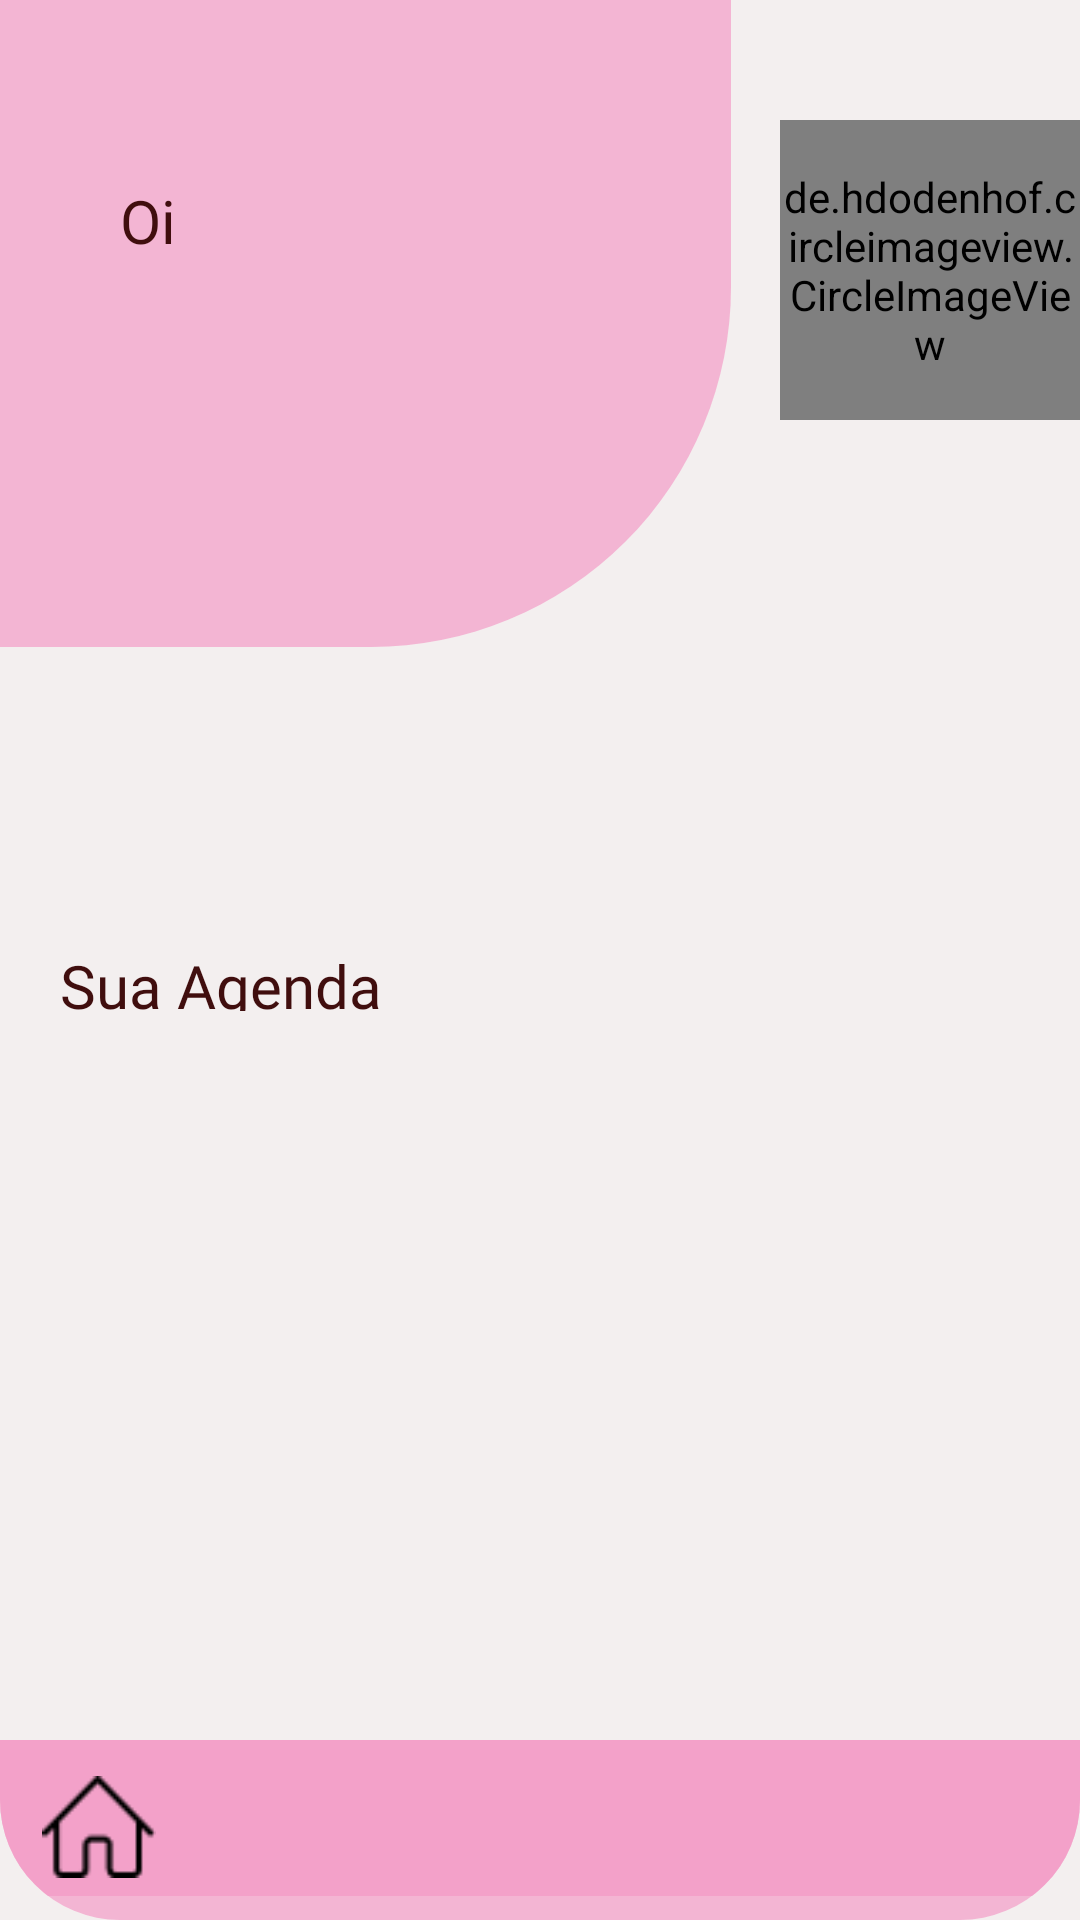

Produce the Android XML layout that renders to this screen, including the resource entries it uses.
<!-- AndroidManifest.xml: application theme Theme.AppCompat.Light.NoActionBar -->
<!-- res/layout/activity_professional_dashboard.xml -->
<?xml version="1.0" encoding="utf-8"?>
<androidx.constraintlayout.widget.ConstraintLayout xmlns:android="http://schemas.android.com/apk/res/android"
    xmlns:app="http://schemas.android.com/apk/res-auto"
    xmlns:tools="http://schemas.android.com/tools"
    android:id="@+id/main"
    android:layout_width="match_parent"
    android:layout_height="match_parent"
    android:background="@color/grey"
    android:fitsSystemWindows="false"
    tools:context=".ProfessionalDashboardActivity">

    <View
        android:id="@+id/rectangle_3"
        android:layout_width="440dp"
        android:layout_height="438dp"
        app:layout_constraintTop_toTopOf="@id/main"
        android:layout_marginTop="-223dp"
        app:layout_constraintStart_toStartOf="@id/main"
        android:layout_marginStart="-197dp"
        android:background="@drawable/rectangle_5"
        />

    <TextView
        android:id="@+id/oi"
        android:layout_width="wrap_content"
        android:layout_height="27dp"
        app:layout_constraintStart_toStartOf="@id/main"
        android:layout_marginStart="40dp"
        app:layout_constraintTop_toTopOf="@id/main"
        android:layout_marginTop="60dp"
        android:text="@string/oi"
        android:textAppearance="@style/oi"/>

    <TextView
        android:id="@+id/nome_profissional"
        android:layout_width="wrap_content"
        android:layout_height="41dp"
        app:layout_constraintTop_toBottomOf="@+id/oi"
        app:layout_constraintStart_toStartOf="parent"
        android:layout_marginStart="50dp"
        android:text="@string/alexandra"
        android:textAppearance="@style/alexandra"/>

    <de.hdodenhof.circleimageview.CircleImageView
        android:id="@+id/foto_user"
        android:layout_width="100dp"
        android:layout_height="100dp"
        app:layout_constraintStart_toStartOf="@id/main"
        app:layout_constraintTop_toTopOf="@id/main"
        android:layout_marginStart="260dp"
        android:layout_marginTop="40dp"
        android:src="@drawable/ellipse_2" app:civ_border_width="2dp" app:civ_border_color="@color/black" />


    <androidx.recyclerview.widget.RecyclerView
        android:id="@+id/birthday_clients_recycler_view"
        android:layout_width="match_parent"
        android:layout_height="180dp" android:layout_marginStart="13dp"
        android:layout_marginEnd="13dp"
        android:layout_marginTop="134dp"
        android:orientation="horizontal" app:layoutManager="androidx.recyclerview.widget.LinearLayoutManager"
        app:layout_constraintStart_toStartOf="@id/main"
        app:layout_constraintEnd_toEndOf="@id/main"
        app:layout_constraintTop_toTopOf="@id/main"
        tools:listitem="@layout/item_birthday_card" />

    <TextView
        android:id="@+id/tv_no_birthdays_today"
        android:layout_width="wrap_content"
        android:layout_height="wrap_content"
        android:text="Não há aniversariantes hoje."
        android:textSize="16sp"
        android:textColor="@android:color/darker_gray"
        android:gravity="center"
        android:visibility="gone" app:layout_constraintStart_toStartOf="@id/birthday_clients_recycler_view"
        app:layout_constraintEnd_toEndOf="@id/birthday_clients_recycler_view"
        app:layout_constraintTop_toTopOf="@id/birthday_clients_recycler_view"
        app:layout_constraintBottom_toBottomOf="@id/birthday_clients_recycler_view"
        />

    <TextView
        android:id="@+id/sua_agenda"
        android:layout_width="115dp"
        android:layout_height="22dp"
        app:layout_constraintTop_toTopOf="@id/main"
        android:layout_marginTop="315dp"
        app:layout_constraintStart_toStartOf="@id/main"
        android:layout_marginStart="20dp"
        android:text="@string/sua_agenda"
        android:textAppearance="@style/sua_agenda"
        android:gravity="top" />

    <androidx.recyclerview.widget.RecyclerView
        android:id="@+id/lista_agendamentos_recycler_view"
        android:layout_width="match_parent"
        android:layout_height="0dp"
        android:layout_marginStart="6dp"
        android:layout_marginTop="6dp"
        android:layout_marginEnd="6dp"
        app:layout_constraintStart_toStartOf="@id/main"
        app:layout_constraintEnd_toEndOf="@id/main"
        app:layout_constraintTop_toBottomOf="@id/sua_agenda"
        app:layout_constraintBottom_toTopOf="@id/group_35"
        tools:listitem="@layout/item_agendamento"/>

    <TextView
        android:id="@+id/tv_no_agendamentos_today"
        android:layout_width="wrap_content" android:layout_height="wrap_content" android:text="Não há agendamentos para hoje."
        android:textSize="16sp"
        android:textColor="@android:color/darker_gray"
        android:gravity="center"
        android:visibility="gone"
        app:layout_constraintStart_toStartOf="@id/lista_agendamentos_recycler_view"
        app:layout_constraintEnd_toEndOf="@id/lista_agendamentos_recycler_view"
        app:layout_constraintTop_toTopOf="@id/lista_agendamentos_recycler_view"
        app:layout_constraintBottom_toBottomOf="@id/lista_agendamentos_recycler_view"
        />

    <FrameLayout
        android:id="@+id/group_35"
        android:layout_width="match_parent"
        android:layout_height="60dp"
        android:layout_gravity="bottom"
        android:layout_marginBottom="0dp"
        android:paddingBottom="8dp"
        android:background="@drawable/rectangle_7"
        app:layout_constraintBottom_toBottomOf="parent"
        app:layout_constraintStart_toStartOf="parent"
        app:layout_constraintEnd_toEndOf="parent">

        <View
            android:id="@+id/rectangle_5"
            android:layout_width="match_parent"
            android:layout_height="60dp"
            android:background="@drawable/rectangle_7"/>

        <ImageView
            android:id="@+id/icon_home"
            android:layout_width="38dp"
            android:layout_height="34dp"
            android:background="@drawable/ic_home"
            android:layout_marginStart="14dp"
            android:layout_marginTop="12dp"
            android:clickable="true"
            android:focusable="true"
            android:contentDescription="@string/acessar_a_tela_inicial"/>

        <ImageView
            android:id="@+id/icon_calendar"
            android:layout_width="38dp"
            android:layout_height="34dp"
            android:background="@drawable/ic_calendar"
            android:layout_marginStart="100dp"
            android:layout_marginTop="12dp"
            android:clickable="true"
            android:focusable="true"
            android:contentDescription="@string/acessar_a_tela_de_agendamento"/>

        <ImageView
            android:id="@+id/icon_agendar"
            android:layout_width="38dp"
            android:layout_height="34dp"
            android:background="@drawable/ic_agendar"
            android:layout_marginStart="190dp"
            android:layout_marginTop="12dp"
            android:clickable="true"
            android:focusable="true"
            android:contentDescription="@string/acessar_a_tela_de_cadastro"/>

        <ImageView
            android:id="@+id/icon_add"
            android:layout_width="38dp"
            android:layout_height="34dp"
            android:background="@drawable/ic_add"
            android:layout_marginStart="268dp"
            android:layout_marginTop="12dp"
            android:clickable="true"
            android:focusable="true"
            android:contentDescription="@string/acessar_a_tela_de_cadastro"/>

        <ImageView
            android:id="@+id/icon_user"
            android:layout_width="38dp"
            android:layout_height="34dp"
            android:background="@drawable/ic_user"
            android:layout_marginStart="344dp"
            android:layout_marginTop="12dp"
            android:clickable="true"
            android:focusable="true"
            android:contentDescription="@string/acessar_a_tela_usuario"/>
    </FrameLayout>
</androidx.constraintlayout.widget.ConstraintLayout>
<!-- res/layout/item_birthday_card.xml (included above) -->
<?xml version="1.0" encoding="utf-8"?>
<androidx.cardview.widget.CardView xmlns:android="http://schemas.android.com/apk/res/android"
    xmlns:app="http://schemas.android.com/apk/res-auto"
    android:id="@+id/birthday_card_root"
    android:layout_width="345dp"
    android:layout_height="134dp"
    android:layout_marginStart="9dp"
    android:layout_marginEnd="9dp"
    android:layout_marginTop="23dp"
    android:layout_marginBottom="20dp"
    app:cardBackgroundColor="@color/orange"
    app:cardCornerRadius="30dp"
    app:cardElevation="4dp">

    <androidx.constraintlayout.widget.ConstraintLayout
        android:layout_width="match_parent"
        android:layout_height="match_parent">

        <TextView
            android:id="@+id/birthday_client_name"
            android:layout_width="0dp"
            android:layout_height="wrap_content"
            android:textStyle="bold"
            android:textSize="18sp"
            android:text="Hoje é o aniversario de [Nome do Cliente]!"
            app:layout_constraintStart_toStartOf="parent"
            app:layout_constraintEnd_toStartOf="@+id/birthday_girl_image"
            app:layout_constraintTop_toTopOf="parent"
            app:layout_constraintBottom_toBottomOf="parent"
            app:layout_constraintVertical_bias="0.5"
            app:layout_constraintHorizontal_bias="0.5"
            android:gravity="center"
            android:paddingStart="21dp"
            android:paddingEnd="8dp" />

        <ImageView
        android:id="@+id/birthday_girl_image"
        android:layout_width="149dp"
        android:layout_height="132dp"
        android:src="@drawable/girl"
        android:contentDescription="Imagem de uma pessoa em aniversário"
        app:layout_constraintEnd_toEndOf="parent"
        app:layout_constraintTop_toTopOf="parent"
        app:layout_constraintBottom_toBottomOf="parent"/>

        <Button
            android:id="@+id/send_message_button"
            android:layout_width="150dp"
            android:layout_height="36dp"
            android:layout_marginStart="34dp"
            android:layout_marginBottom="10dp"
            android:background="@drawable/rectangle_5"
            android:text="@string/enviar"
            android:textColor="@android:color/white"
            android:textSize="14sp"
            app:layout_constraintBottom_toBottomOf="parent"
            app:layout_constraintStart_toStartOf="parent" />

    </androidx.constraintlayout.widget.ConstraintLayout>
</androidx.cardview.widget.CardView>
<!-- res/layout/item_agendamento.xml (included above) -->
<?xml version="1.0" encoding="utf-8"?>
<LinearLayout xmlns:android="http://schemas.android.com/apk/res/android"
    android:layout_width="match_parent"
    android:layout_height="wrap_content"
    android:orientation="horizontal"
    android:padding="16dp"
    android:clickable="true"
    android:focusable="true"
    android:background="@drawable/item_agendamento_background"
    android:layout_marginBottom="0dp">
    <TextView
        android:id="@+id/tv_data_hora"
        android:layout_width="wrap_content"
        android:layout_height="wrap_content"
        android:textSize="16sp"
        android:textStyle="bold"
        android:textColor="@color/black"
        android:layout_marginEnd="18dp"
        android:layout_gravity="center"
        android:text="@string/hh_mm"/>

    <LinearLayout
        android:layout_width="0dp"
        android:layout_height="wrap_content"
        android:layout_weight="1"
        android:orientation="vertical">

    <LinearLayout
        android:layout_width="match_parent"
        android:layout_height="wrap_content"
        android:orientation="horizontal"
        android:layout_marginBottom="4dp">

        <TextView
            android:layout_width="wrap_content"
            android:layout_height="wrap_content"
            android:text="Cliente: "
            android:textSize="16sp"
            android:textStyle="bold"
            android:textColor="@color/grey_dark"/>
        <TextView
            android:id="@+id/tv_cliente_nome"
            android:layout_width="match_parent"
            android:layout_height="wrap_content"
            android:textStyle="bold"
            android:textSize="18sp"
            android:textColor="@color/black"
            android:layout_marginStart="4dp"/>
    </LinearLayout>

    <LinearLayout
        android:layout_width="match_parent"
        android:layout_height="wrap_content"
        android:orientation="horizontal"
        android:layout_marginBottom="4dp">
        <TextView
            android:layout_width="wrap_content"
            android:layout_height="wrap_content"
            android:text="Profis: "
            android:textSize="16sp"
            android:textStyle="bold"
            android:textColor="@color/grey_dark"/>
        <TextView
            android:id="@+id/tv_profissional"
            android:layout_width="match_parent"
            android:layout_height="wrap_content"
            android:textSize="16sp"
            android:layout_marginStart="4dp"/>
    </LinearLayout>

    <LinearLayout
        android:layout_width="match_parent"
        android:layout_height="wrap_content"
        android:orientation="horizontal">
        <TextView
            android:layout_width="wrap_content"
            android:layout_height="wrap_content"
            android:text="Observ: "
            android:textSize="16sp"
            android:textStyle="bold"
            android:textColor="@color/grey_dark"/>
        <TextView
            android:id="@+id/tv_observacao"
            android:layout_width="match_parent"
            android:layout_height="wrap_content"
            android:textSize="16sp"
            android:layout_marginStart="4dp"/>
    </LinearLayout>

</LinearLayout>

</LinearLayout>
<!-- resources referenced by this layout -->
<resources>
  <color name="black">#FF000000</color>
  <color name="grey">#E6F2EEEE</color>
  <color name="grey_dark">#FF808080</color>
  <color name="orange">#FF5B5B</color>
  <!-- drawable ellipse_2 (drawable) -->
  <?xml version="1.0" encoding="utf-8"?>
  <shape xmlns:android="http://schemas.android.com/apk/res/android">
  
      <solid android:color="@color/black"/>
      <corners android:radius="360dp"/>
  
  </shape>
  <!-- drawable girl: png bitmap (drawable, 25753 bytes) -->
  <!-- drawable ic_home: png bitmap (drawable, 455 bytes) -->
  <!-- drawable item_agendamento_background (drawable) -->
  <?xml version="1.0" encoding="utf-8"?>
  <selector xmlns:android="http://schemas.android.com/apk/res/android">
      <item android:state_pressed="true">
          <shape android:shape="rectangle">
              <corners android:radius="18dp" />
              <solid android:color="@color/grey" />
              <stroke android:width="2dp" android:color="#E91E63" />
          </shape>
      </item>
      <item android:state_selected="true">
          <shape android:shape="rectangle">
              <corners android:radius="18dp" />
              <solid android:color="@color/grey_light" />
              <stroke android:width="2dp" android:color="#E91E63" />
          </shape>
      </item>
      <item>
          <shape android:shape="rectangle">
              <corners android:radius="18dp" />
              <solid android:color="@android:color/white" />
              <stroke android:width="2dp" android:color="#E91E63" />
          </shape>
      </item>
  </selector>
  <!-- drawable rectangle_5 (drawable) -->
  <?xml version="1.0" encoding="utf-8"?>
  <shape xmlns:android="http://schemas.android.com/apk/res/android">
  
      <solid android:color="@color/pink"/>
      <corners android:radius="120dp"/>
  
  </shape>
  <!-- drawable rectangle_7 (drawable) -->
  <?xml version="1.0" encoding="utf-8"?>
  <shape xmlns:android="http://schemas.android.com/apk/res/android">
  
      <solid android:color="@color/pink"/>
      <corners android:bottomLeftRadius="40dp" android:bottomRightRadius="40dp"/>
  
  </shape>
  <string name="acessar_a_tela_de_agendamento">acessar a tela de agendamento</string>
  <string name="acessar_a_tela_de_cadastro">acessar a tela de cadastro</string>
  <string name="acessar_a_tela_inicial">acessar_a_tela_inicial</string>
  <string name="acessar_a_tela_usuario">acessar_a_tela_usuario</string>
  <string name="alexandra" />
  <string name="enviar">Enviar mensagem</string>
  <string name="hh_mm">HH:MM</string>
  <string name="oi">Oi</string>
  <string name="sua_agenda">Sua Agenda</string>
  <style name="alexandra">
          <item name="android:textSize">30sp</item>
          <item name="android:textColor">#400E0E</item>
          <item name="android:fontFamily">@font/send_flowers_regular</item>
      </style>
  <style name="oi">
          <item name="android:textSize">20sp</item>
          <item name="android:textColor">#400E0E</item>
          <item name="android:fontFamily">@font/sansation_bold</item>
      </style>
  <style name="sua_agenda">
          <item name="android:textSize">20sp</item>
          <item name="android:textColor">#400E0E</item>
          <item name="android:fontFamily">@font/sansation_bold</item>
      </style>
  <style name="Theme.AppCompat.Light.NoActionBar" parent="Theme.MaterialComponents.Light.NoActionBar">
          
          
      </style>
  <color name="grey_light">#FFC0C0C0</color>
  <color name="pink">#A5F497C5</color>
</resources>
